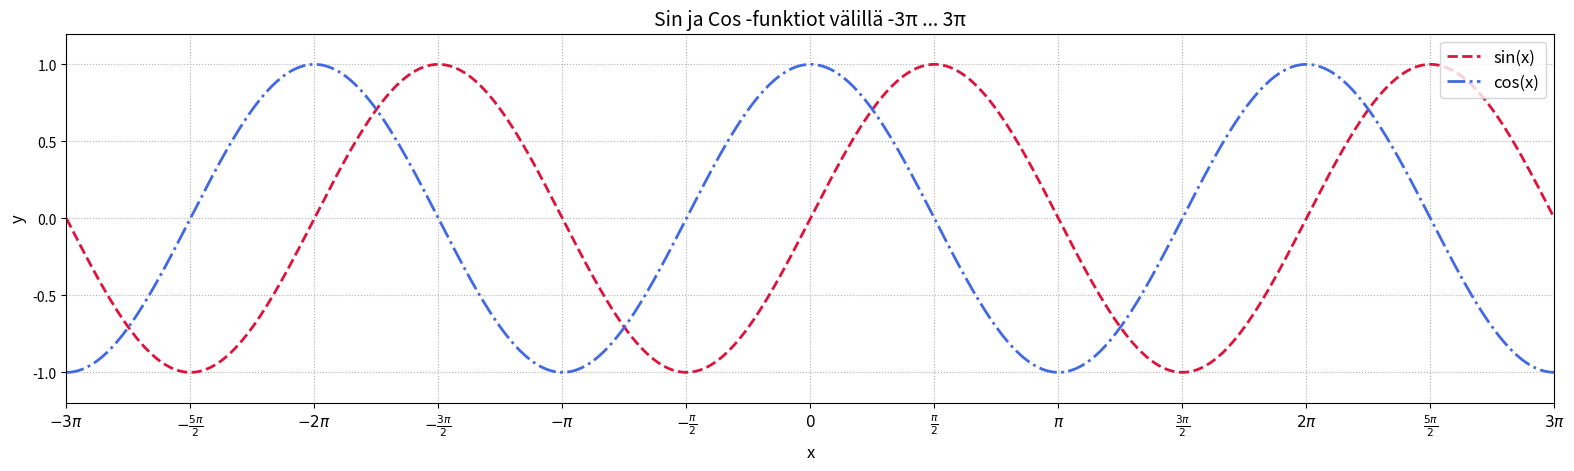

Write Python code to recreate this figure.
import numpy as np
import matplotlib.pyplot as plt

x = np.linspace(-3*np.pi, 3*np.pi, 1000)

y1 = np.sin(x)
y2 = np.cos(x)

plt.figure(figsize=(19.2, 4.8))

plt.plot(x, y1, color='crimson', linestyle='--', linewidth=2, label='sin(x)')
plt.plot(x, y2, color='royalblue', linestyle='-.', linewidth=2, label='cos(x)')

plt.title("Sin ja Cos -funktiot välillä -3π ... 3π", fontsize=14)
plt.xlabel("x", fontsize=12)
plt.ylabel("y", fontsize=12)
plt.grid(True, linestyle=':')

plt.xlim(-3*np.pi, 3*np.pi)
plt.ylim(-1.2, 1.2)

xticks = np.array([-3, -2.5, -2, -1.5, -1, -0.5, 0, 0.5, 1, 1.5, 2, 2.5, 3]) * np.pi
xtick_labels = [
    r'$-3\pi$', r'$-\frac{5\pi}{2}$', r'$-2\pi$', r'$-\frac{3\pi}{2}$',
    r'$-\pi$', r'$-\frac{\pi}{2}$', r'$0$', r'$\frac{\pi}{2}$',
    r'$\pi$', r'$\frac{3\pi}{2}$', r'$2\pi$', r'$\frac{5\pi}{2}$', r'$3\pi$'
]
plt.xticks(xticks, xtick_labels, fontsize=11)

plt.legend(loc='upper right', fontsize=12)

plt.show()
